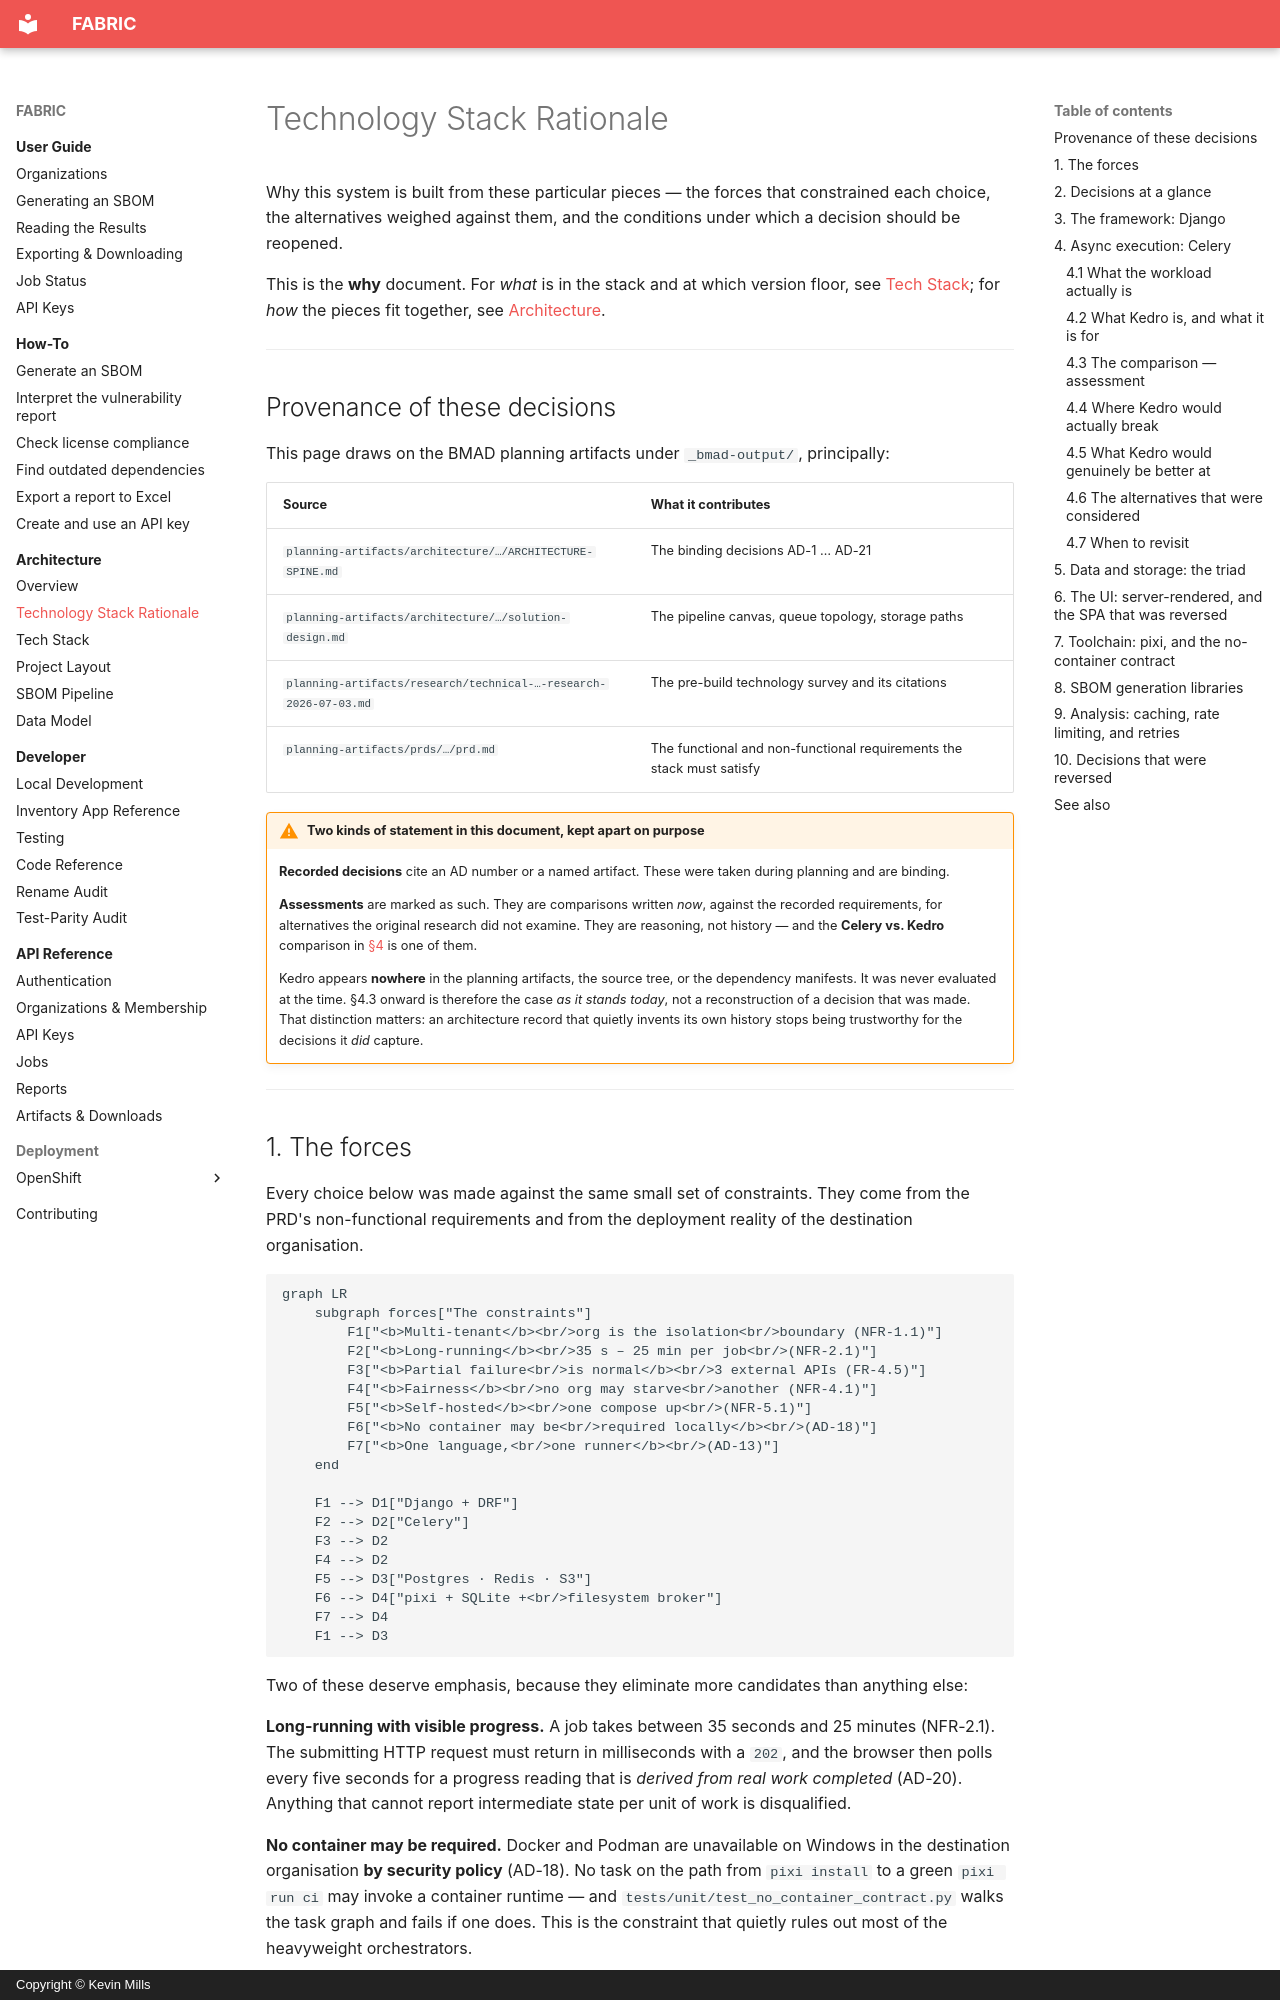

repository: millsks/django-python-generate-sbom · page: architecture/technology-stack-rationale/index.html · generator: mkdocs · copyright: Copyright © Kevin Mills

# Technology Stack Rationale

Why this system is built from these particular pieces — the forces that constrained each
choice, the alternatives weighed against them, and the conditions under which a decision
should be reopened.

This is the **why** document. For *what* is in the stack and at which version floor, see
[Tech Stack](tech-stack.md); for *how* the pieces fit together, see
[Architecture](architecture.md).

---

## Provenance of these decisions

This page draws on the BMAD planning artifacts under `_bmad-output/`, principally:

| Source | What it contributes |
| --- | --- |
| `planning-artifacts/architecture/…/ARCHITECTURE-SPINE.md` | The binding decisions AD-1 … AD-21 |
| `planning-artifacts/architecture/…/solution-design.md` | The pipeline canvas, queue topology, storage paths |
| `planning-artifacts/research/technical-…-research-2026-07-03.md` | The pre-build technology survey and its citations |
| `planning-artifacts/prds/…/prd.md` | The functional and non-functional requirements the stack must satisfy |

!!! warning "Two kinds of statement in this document, kept apart on purpose"
    **Recorded decisions** cite an AD number or a named artifact. These were taken during
    planning and are binding.

    **Assessments** are marked as such. They are comparisons written *now*, against the
    recorded requirements, for alternatives the original research did not examine. They
    are reasoning, not history — and the **Celery vs. Kedro** comparison in
    [§4](#4-async-execution-celery) is one of them.

    Kedro appears **nowhere** in the planning artifacts, the source tree, or the
    dependency manifests. It was never evaluated at the time. §4.3 onward is therefore the
    case *as it stands today*, not a reconstruction of a decision that was made. That
    distinction matters: an architecture record that quietly invents its own history stops
    being trustworthy for the decisions it *did* capture.

---

## 1. The forces

Every choice below was made against the same small set of constraints. They come from the
PRD's non-functional requirements and from the deployment reality of the destination
organisation.

```mermaid
graph LR
    subgraph forces["The constraints"]
        F1["<b>Multi-tenant</b><br/>org is the isolation<br/>boundary (NFR-1.1)"]
        F2["<b>Long-running</b><br/>35 s – 25 min per job<br/>(NFR-2.1)"]
        F3["<b>Partial failure<br/>is normal</b><br/>3 external APIs (FR-4.5)"]
        F4["<b>Fairness</b><br/>no org may starve<br/>another (NFR-4.1)"]
        F5["<b>Self-hosted</b><br/>one compose up<br/>(NFR-5.1)"]
        F6["<b>No container may be<br/>required locally</b><br/>(AD-18)"]
        F7["<b>One language,<br/>one runner</b><br/>(AD-13)"]
    end

    F1 --> D1["Django + DRF"]
    F2 --> D2["Celery"]
    F3 --> D2
    F4 --> D2
    F5 --> D3["Postgres · Redis · S3"]
    F6 --> D4["pixi + SQLite +<br/>filesystem broker"]
    F7 --> D4
    F1 --> D3
```

Two of these deserve emphasis, because they eliminate more candidates than anything else:

**Long-running with visible progress.** A job takes between 35 seconds and 25 minutes
(NFR-2.1). The submitting HTTP request must return in milliseconds with a `202`, and the
browser then polls every five seconds for a progress reading that is *derived from real
work completed* (AD-20). Anything that cannot report intermediate state per unit of work
is disqualified.

**No container may be required.** Docker and Podman are unavailable on Windows in the
destination organisation **by security policy** (AD-18). No task on the path from
`pixi install` to a green `pixi run ci` may invoke a container runtime — and
`tests/unit/test_no_container_contract.py` walks the task graph and fails if one does.
This is the constraint that quietly rules out most of the heavyweight orchestrators.

---
